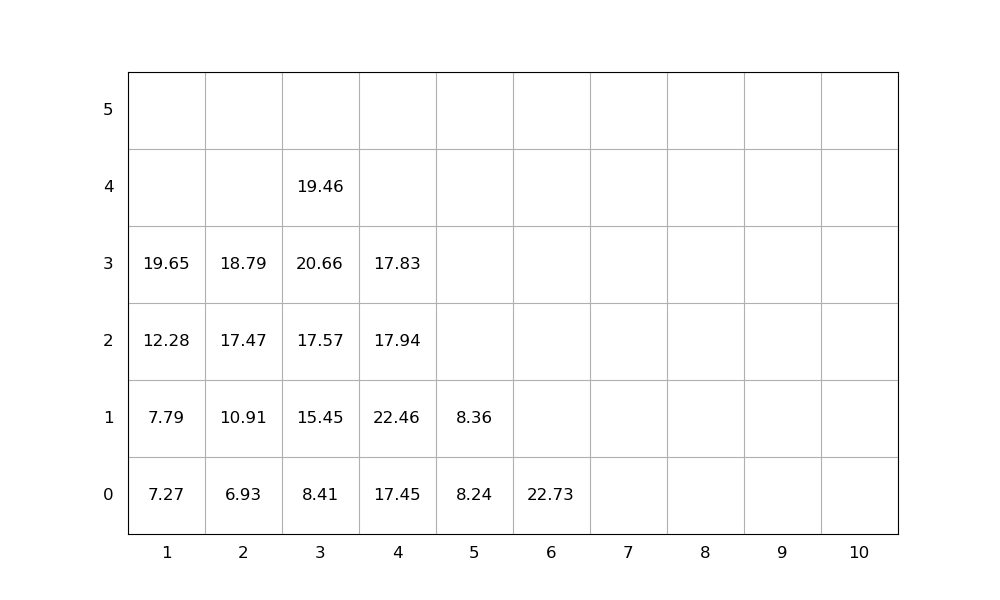

Values plotted in this chart, from the file beside it:
idx, loc_x, loc_y, loc_z, weight, group, score, seq, emerg, reloc, size(ft)
1, 3, 0, 0, 8.41, 0, 8.41, 1, 0, 0, 20
2, 4, 0, 0, 17.45, 0, 17.45, 2, 0, 0, 20
3, 4, 0, 1, 22.46, 0, 22.46, 3, 0, 1.0, 20
4, 3, 0, 1, 15.45, 0, 15.45, 4, 0, 0, 20
5, 1, 0, 0, 7.27, 0, 7.27, 5, 0, 0, 20
6, 6, 0, 0, 22.73, 0, 22.73, 6, 0, 0, 20
7, 1, 0, 1, 7.79, 0, 7.79, 7, 0, 0, 20
8, 3, 0, 2, 17.57, 0, 17.57, 8, 0, 0, 20
9, 3, 0, 3, 20.66, 0, 20.66, 9, 0, 1, 20
10, 2, 0, 0, 6.93, 0, 6.93, 10, 0, 0, 20
11, 3, 0, 4, 19.46, 0, 19.46, 11, 0, 1, 20
12, 1, 0, 2, 12.28, 0, 12.28, 12, 0, 0, 20
13, 1, 0, 3, 19.65, 0, 19.65, 13, 0, 0, 20
14, 4, 0, 2, 17.94, 0, 17.94, 14, 0, 1.0, 20
15, 2, 0, 1, 10.91, 0, 10.91, 15, 0, 0, 20
16, 4, 0, 3, 17.83, 0, 17.83, 16, 0, 1.0, 20
17, 2, 0, 2, 17.47, 0, 17.47, 17, 0, 0, 20
18, 5, 0, 0, 8.24, 0, 8.24, 18, 0, 0, 20
19, 2, 0, 3, 18.79, 0, 18.79, 19, 0, 0, 20
20, 5, 0, 1, 8.36, 0, 8.36, 20, 0, 0, 20
